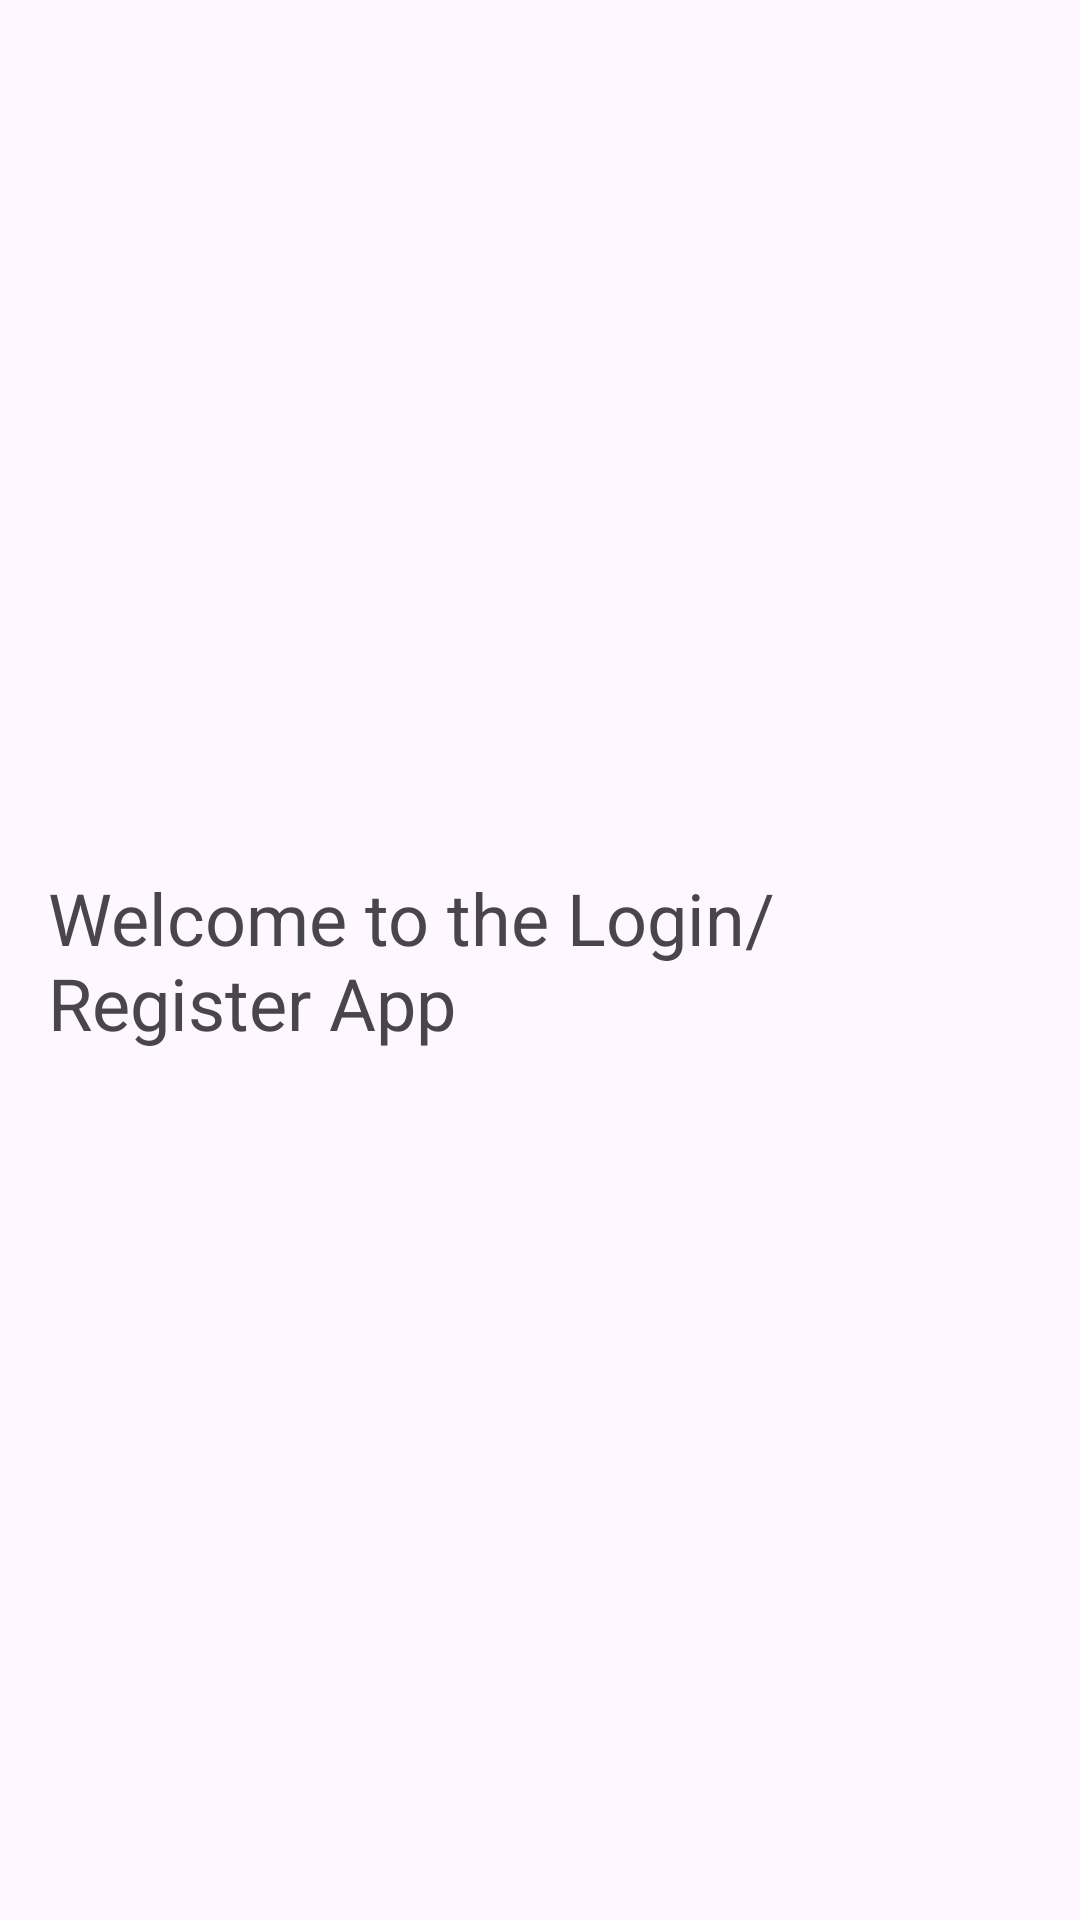

Reconstruct the res/layout file that produces this screen, plus the resources it refers to.
<!-- AndroidManifest.xml: application theme Theme.KitaApp -->
<!-- res/layout/activity_main.xml -->
<?xml version="1.0" encoding="utf-8"?>
<LinearLayout xmlns:android="http://schemas.android.com/apk/res/android"
    android:layout_width="match_parent"
    android:layout_height="match_parent"
    android:orientation="vertical"
    android:gravity="center"
    android:padding="16dp">

    <TextView
        android:layout_width="wrap_content"
        android:layout_height="wrap_content"
        android:text="Welcome to the Login/Register App"
        android:textSize="24sp" />
</LinearLayout>
<!-- resources referenced by this layout -->
<resources>
  <style name="Theme.KitaApp" parent="Base.Theme.KitaApp" />
  <style name="Base.Theme.KitaApp" parent="Theme.Material3.DayNight.NoActionBar">
          
          
      </style>
</resources>
